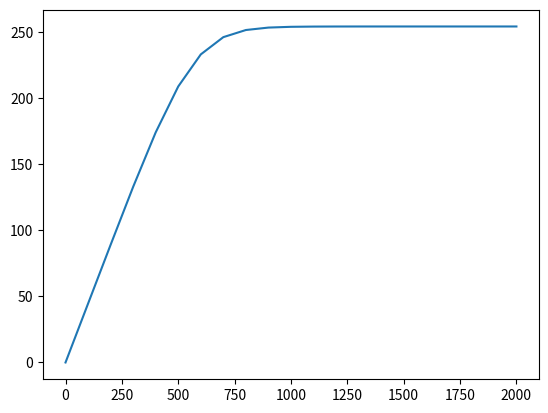

Python code for this plot:
import math

import matplotlib.pyplot as plt
import numpy as np

# numTimeSteps = int(input(""))  # Needed for Coursera automatic grading
numTimeSteps = 20
timeStep = 100
luminosity = 1350  # W/m2
albedo = 0.3
emissivity = 1
stefanBoltzmann = 5.67e-8  # W/m2 K4
initialTemperature = 0  # K
secondsInYear = 31536000  # s

waterDepth = 4000  # m
planetRadius = 6.37e6  # m
waterVolume = 4/3 * math.pi * (pow(waterDepth + planetRadius, 3) - pow(planetRadius, 3))  # m3
waterSurfaceArea = 4 * math.pi * pow(waterDepth + planetRadius, 2)  # m2
waterDensity = 997  # kg/m3
waterMass = waterVolume * waterDensity
waterSpecificHeatCapacity = 4200  # J/kg K
heatCapacity = waterSpecificHeatCapacity * waterMass / waterSurfaceArea  # J/m2 K

heatContents = []  # J/m2
temperatures = []  # K
outfluxes = []  # W/m2
heatFluxes = []  # W/m2
heatFluxesPerTimestep = []  # J/m2

# Initialise starting state
influx = luminosity * (1 - albedo) / 4
temperatures.append(initialTemperature)
heatContents.append(initialTemperature * heatCapacity)
outfluxes.append(stefanBoltzmann * emissivity * pow(initialTemperature, 4))
heatFluxes.append(influx - outfluxes[0])
heatFluxesPerTimestep.append(heatFluxes[0] * secondsInYear)

for _ in range(numTimeSteps):
    heatContents.append(heatContents[-1] + heatFluxesPerTimestep[-1] * timeStep)
    temperatures.append(heatContents[-1] / heatCapacity)
    outfluxes.append(stefanBoltzmann * emissivity * pow(temperatures[-1], 4))
    heatFluxes.append(influx - outfluxes[-1])
    heatFluxesPerTimestep.append(heatFluxes[-1] * secondsInYear)

# print(temperatures[-1], outfluxes[-1])  # Needed for Coursera automatic grading
plt.plot(np.arange(numTimeSteps + 1) * timeStep, temperatures)
plt.show()
